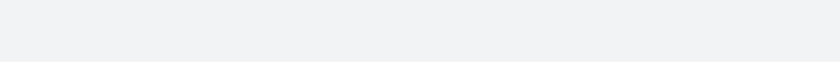
t = 0.00 s
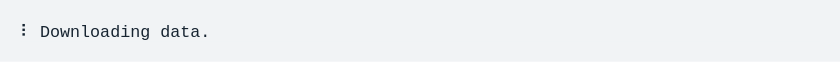
t = 1.59 s
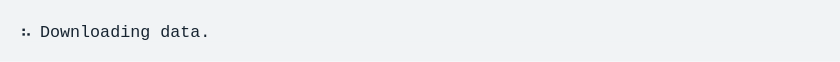
t = 3.18 s
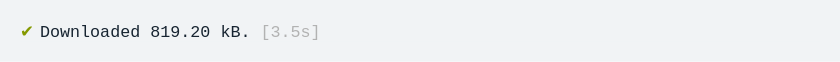
t = 4.77 s
t = 6.37 s: frame unchanged from t = 4.77 s, image omitted
t = 7.96 s: frame unchanged from t = 4.77 s, image omitted

The animated SVG that drew these frames (rendered in a browser with its animation timeline set to each time). Animation: 1 CSS @keyframes rule; one cycle of 9.55 s, repeats indefinitely.

<svg xmlns="http://www.w3.org/2000/svg" xmlns:xlink="http://www.w3.org/1999/xlink" width="840" height="61.71"><rect width="840" height="61.71" class="a" rx="0" ry="0"/><svg xmlns="http://www.w3.org/2000/svg" xmlns:xlink="http://www.w3.org/1999/xlink" width="800" height="21.71" x="20" y="20" viewBox="0 0 80 2.171"><style>@keyframes g{0%{transform:translateX(0)}.1%{transform:translateX(-160px)}2.4%{transform:translateX(-240px)}4.6%{transform:translateX(-320px)}6.8%{transform:translateX(-400px)}8.9%{transform:translateX(-480px)}10.8%{transform:translateX(-560px)}13%{transform:translateX(-640px)}15.1%{transform:translateX(-720px)}17.3%{transform:translateX(-800px)}19.5%{transform:translateX(-880px)}21.7%{transform:translateX(-960px)}23.8%{transform:translateX(-1040px)}25.7%{transform:translateX(-1120px)}27.9%{transform:translateX(-1200px)}30.2%{transform:translateX(-1280px)}32.4%{transform:translateX(-1360px)}34.6%{transform:translateX(-1440px)}36.7%{transform:translateX(-1520px)}37.1%{transform:translateX(-1600px)}37.2%{transform:translateX(-1760px)}}.a{fill:#f1f3f5}.b{font-family:&apos;Fira Code&apos;,Monaco,Consolas,Menlo,&apos;Bitstream Vera Sans Mono&apos;,&apos;Powerline Symbols&apos;,monospace}.c{fill:#172431}.c,.d,.e{white-space:pre}.d{fill:#859900}.e{fill:#b2b2b2}.f{fill:transparent}.h{animation-duration:9.546706s;animation-iteration-count:infinite;animation-name:g;animation-timing-function:steps(1,end)}</style><g class="b" font-family="'Fira Code',Monaco,Consolas,Menlo,'Bitstream Vera Sans Mono','Powerline Symbols',monospace" font-size="1.67"><defs><symbol id="1"><text x="0" y="1.67" class="c" font-size="1.67">⠙</text><text x="2.004" y="1.67" class="c" font-size="1.67">Downloading</text><text x="14.028" y="1.67" class="c" font-size="1.67">data.</text></symbol><symbol id="2"><text x="0" y="1.67" class="c" font-size="1.67">⠹</text><text x="2.004" y="1.67" class="c" font-size="1.67">Downloading</text><text x="14.028" y="1.67" class="c" font-size="1.67">data.</text></symbol><symbol id="3"><text x="0" y="1.67" class="c" font-size="1.67">⠸</text><text x="2.004" y="1.67" class="c" font-size="1.67">Downloading</text><text x="14.028" y="1.67" class="c" font-size="1.67">data.</text></symbol><symbol id="4"><text x="0" y="1.67" class="c" font-size="1.67">⠼</text><text x="2.004" y="1.67" class="c" font-size="1.67">Downloading</text><text x="14.028" y="1.67" class="c" font-size="1.67">data.</text></symbol><symbol id="5"><text x="0" y="1.67" class="c" font-size="1.67">⠴</text><text x="2.004" y="1.67" class="c" font-size="1.67">Downloading</text><text x="14.028" y="1.67" class="c" font-size="1.67">data.</text></symbol><symbol id="6"><text x="0" y="1.67" class="c" font-size="1.67">⠦</text><text x="2.004" y="1.67" class="c" font-size="1.67">Downloading</text><text x="14.028" y="1.67" class="c" font-size="1.67">data.</text></symbol><symbol id="7"><text x="0" y="1.67" class="c" font-size="1.67">⠧</text><text x="2.004" y="1.67" class="c" font-size="1.67">Downloading</text><text x="14.028" y="1.67" class="c" font-size="1.67">data.</text></symbol><symbol id="8"><text x="0" y="1.67" class="c" font-size="1.67">⠇</text><text x="2.004" y="1.67" class="c" font-size="1.67">Downloading</text><text x="14.028" y="1.67" class="c" font-size="1.67">data.</text></symbol><symbol id="9"><text x="0" y="1.67" class="d" font-size="1.67">✔</text><text x="2.004" y="1.67" class="c" font-size="1.67">Downloaded</text><text x="13.026" y="1.67" class="c" font-size="1.67">819.20</text><text x="20.04" y="1.67" class="c" font-size="1.67">kB.</text><text x="24.048" y="1.67" class="e" font-size="1.67">[3.5s]</text></symbol><symbol id="a"><rect width="80" height="1" x="0" y="0" class="f"/></symbol></defs><rect width="80" height="2.171" class="a"/><g class="h"><svg width="1920" x="0" y="0"><svg x="0"><use xlink:href="#a"/></svg><svg x="80"><use xlink:href="#a"/></svg><svg x="160"><use xlink:href="#a"/><use y="0" xlink:href="#1"/></svg><svg x="240"><use xlink:href="#a"/><use y="0" xlink:href="#2"/></svg><svg x="320"><use xlink:href="#a"/><use y="0" xlink:href="#3"/></svg><svg x="400"><use xlink:href="#a"/><use y="0" xlink:href="#4"/></svg><svg x="480"><use xlink:href="#a"/><use y="0" xlink:href="#5"/></svg><svg x="560"><use xlink:href="#a"/><use y="0" xlink:href="#6"/></svg><svg x="640"><use xlink:href="#a"/><use y="0" xlink:href="#7"/></svg><svg x="720"><use xlink:href="#a"/><use y="0" xlink:href="#8"/></svg><svg x="800"><use xlink:href="#a"/><text x="0" y="1.67" class="c" font-size="1.67">⠏</text><text x="2.004" y="1.67" class="c" font-size="1.67">Downloading</text><text x="14.028" y="1.67" class="c" font-size="1.67">data.</text></svg><svg x="880"><use xlink:href="#a"/><text x="0" y="1.67" class="c" font-size="1.67">⠋</text><text x="2.004" y="1.67" class="c" font-size="1.67">Downloading</text><text x="14.028" y="1.67" class="c" font-size="1.67">data.</text></svg><svg x="960"><use xlink:href="#a"/><use y="0" xlink:href="#1"/></svg><svg x="1040"><use xlink:href="#a"/><use y="0" xlink:href="#2"/></svg><svg x="1120"><use xlink:href="#a"/><use y="0" xlink:href="#3"/></svg><svg x="1200"><use xlink:href="#a"/><use y="0" xlink:href="#4"/></svg><svg x="1280"><use xlink:href="#a"/><use y="0" xlink:href="#5"/></svg><svg x="1360"><use xlink:href="#a"/><use y="0" xlink:href="#6"/></svg><svg x="1440"><use xlink:href="#a"/><use y="0" xlink:href="#7"/></svg><svg x="1520"><use xlink:href="#a"/><use y="0" xlink:href="#8"/></svg><svg x="1600"><use xlink:href="#a"/><use y="0" xlink:href="#9"/></svg><svg x="1680"><use xlink:href="#a"/><use y="0" xlink:href="#9"/></svg><svg x="1760"><use xlink:href="#a"/><use y="0" xlink:href="#9"/></svg><svg x="1840"><use xlink:href="#a"/><use y="0" xlink:href="#9"/></svg></svg></g></g></svg></svg>
